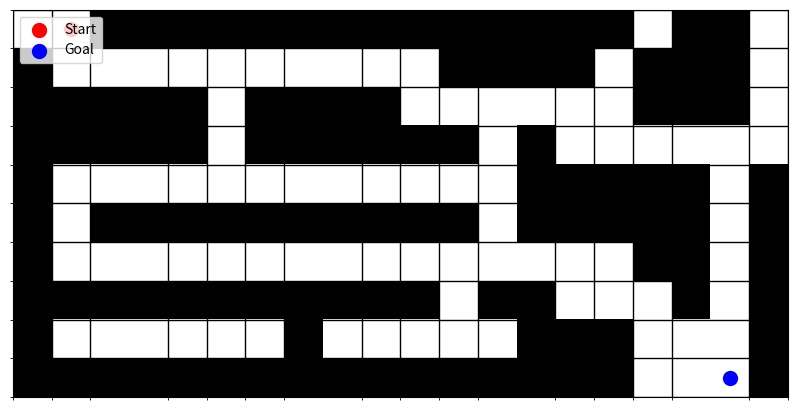

The matplotlib source for this figure:

import numpy as np
import matplotlib.pyplot as plt
from collections import deque
import time



# Define the maze
maze = np.array([
    [0, 0, 1, 1, 1, 1, 1, 1, 1, 1, 1, 1, 1, 1, 1, 1, 0, 1, 1, 0],  
    [1, 0, 0, 0, 0, 0, 0, 0, 0, 0, 0, 1, 1, 1, 1, 0, 1, 1, 1, 0],  
    [1, 1, 1, 1, 1, 0, 1, 1, 1, 1, 0, 0, 0, 0, 0, 0, 1, 1, 1, 0],  
    [1, 1, 1, 1, 1, 0, 1, 1, 1, 1, 1, 1, 0, 1, 0, 0, 0, 0, 0, 0],  
    [1, 0, 0, 0, 0, 0, 0, 0, 0, 0, 0, 0, 0, 1, 1, 1, 1, 1, 0, 1],  
    [1, 0, 1, 1, 1, 1, 1, 1, 1, 1, 1, 1, 0, 1, 1, 1, 1, 1, 0, 1],  
    [1, 0, 0, 0, 0, 0, 0, 0, 0, 0, 0, 0, 0, 0, 0, 0, 1, 1, 0, 1],  
    [1, 1, 1, 1, 1, 1, 1, 1, 1, 1, 1, 0, 1, 1, 0, 0, 0, 1, 0, 1],  
    [1, 0, 0, 0, 0, 0, 0, 1, 0, 0, 0, 0, 0, 1, 1, 1, 0, 0, 0, 1],  
    [1, 1, 1, 1, 1, 1, 1, 1, 1, 1, 1, 1, 1, 1, 1, 1, 0, 0, 0, 1]
])


# Create a figure and axis
fig, ax = plt.subplots(figsize=(10, 10))

# Use imshow to display the maze, setting the color map to distinguish free space and walls
# Free space (0) will be white and walls (1) will be black
ax.imshow(maze, cmap='gray_r')

# Mark the start point (Red) and goal point (Blue)
start = (0, 1)  # Starting point
goal = (9, 18)  # Goal point

# Add markers for start (red) and goal (blue)
ax.scatter(start[1], start[0], color='red', s=100, label="Start")
ax.scatter(goal[1], goal[0], color='blue', s=100, label="Goal")

# Add gridlines for better visibility of the maze structure
ax.set_xticks(np.arange(-.5, maze.shape[1], 1), minor=True)
ax.set_yticks(np.arange(-.5, maze.shape[0], 1), minor=True)
ax.grid(which='minor', color='black', linestyle='-', linewidth=1)

# Hide the major ticks
ax.tick_params(which='major', bottom=False, left=False, labelbottom=False, labelleft=False)

# Show the legend
ax.legend(loc="upper left")

# Display the plot
plt.show()





def bfs(maze, start, goal):
    """
    Finds the shortest path from the start to the goal in a maze using Breadth-First Search (BFS).

    Args:
        maze (list[list[int]]): 2D list representing the maze grid. 0 indicates a free space, 1 indicates an obstacle.
        start (tuple[int, int]): The starting coordinates (x, y) in the maze.
        goal (tuple[int, int]): The target coordinates (x, y) in the maze.

    Returns:
        list[tuple[int, int]]: A list of tuples representing the path from start to goal, or None if no path exists.
    """
    
    rows, cols = len(maze), len(maze[0])
    
    # Ensure start and goal are within bounds and not blocked by obstacles
    if not (0 <= start[0] < rows and 0 <= start[1] < cols) or maze[start[0]][start[1]] == 1:
        print(f"Invalid start point: {start}")
        return None
    
    if not (0 <= goal[0] < rows and 0 <= goal[1] < cols) or maze[goal[0]][goal[1]] == 1:
        print(f"Invalid goal point: {goal}")
        return None
    
    # Initialize BFS structures
    queue = deque([[start]])  # Queue to explore paths
    visited = set([start])    # Set to track visited nodes

    while queue:
        path = queue.popleft()  # Dequeue the next path
        x, y = path[-1]        # Current position (last cell in path)
        
        # Check if we have reached the goal
        if (x, y) == goal:
            return path
        
        # Explore the four possible directions (up, down, left, right)
        for dx, dy in [(-1, 0), (1, 0), (0, -1), (0, 1)]:
            nx, ny = x + dx, y + dy
            
            # Ensure the neighbor cell is within bounds, walkable, and not visited
            if (0 <= nx < rows and 0 <= ny < cols and 
                maze[nx][ny] == 0 and (nx, ny) not in visited):
                
                visited.add((nx, ny))           # Mark as visited
                queue.append(path + [(nx, ny)])  # Enqueue the new path
    
    # No path found if we exhaust the queue
    print("No path found")
    return None


def dfs(maze, start, goal):
    """
    Finds a path from the start to the goal in a maze using Depth-First Search (DFS).

    Args:
        maze (list[list[int]]): 2D list representing the maze grid. 0 indicates a free space, 1 indicates an obstacle.
        start (tuple[int, int]): The starting coordinates (x, y) in the maze.
        goal (tuple[int, int]): The target coordinates (x, y) in the maze.

    Returns:
        list[tuple[int, int]]: A list of tuples representing the path from start to goal, or None if no path exists.
    """
    
    rows, cols = len(maze), len(maze[0])
    
    # Initialize DFS structures
    stack = [[start]]  # Stack to explore paths
    visited = set([start])  # Set to track visited nodes

    while stack:
        path = stack.pop()  # Pop the last path from the stack
        x, y = path[-1]    # Get the current position (last cell in path)
        
        # Check if we have reached the goal
        if (x, y) == goal:
            return path
        
        # Explore the four possible directions (up, down, left, right)
        for dx, dy in [(-1, 0), (1, 0), (0, -1), (0, 1)]:
            nx, ny = x + dx, y + dy
            
            # Ensure the neighbor cell is within bounds, walkable, and not visited
            if (0 <= nx < rows and 0 <= ny < cols and 
                maze[nx][ny] == 0 and (nx, ny) not in visited):
                
                visited.add((nx, ny))           # Mark as visited
                stack.append(path + [(nx, ny)])  # Push the new path onto the stack
    
    # No path found if we exhaust the stack
    print("No path found")
    return None

import heapq

def manhattan_distance(a, b):
    """
    Computes the Manhattan distance between two points.

    Args:
        a (tuple[int, int]): Coordinates of the first point (x1, y1).
        b (tuple[int, int]): Coordinates of the second point (x2, y2).

    Returns:
        int: The Manhattan distance between points a and b.
    """
    return abs(a[0] - b[0]) + abs(a[1] - b[1])

def a_star(maze, start, goal):
    """
    Finds the shortest path from start to goal in a maze using the A* algorithm.

    Args:
        maze (list[list[int]]): 2D list representing the maze grid. 0 indicates a free space, 1 indicates an obstacle.
        start (tuple[int, int]): The starting coordinates (x, y) in the maze.
        goal (tuple[int, int]): The target coordinates (x, y) in the maze.

    Returns:
        list[tuple[int, int]]: A list of tuples representing the path from start to goal, or None if no path exists.
    """
    
    rows, cols = len(maze), len(maze[0])
    
    # Priority queue for A* search, initialized with (estimated total cost, cost so far, current node, path)
    pq = [(0 + manhattan_distance(start, goal), 0, start, [])]
    visited = set()
    
    while pq:
        # Get the node with the lowest estimated total cost
        est_total_cost, cost, (x, y), path = heapq.heappop(pq)
        
        # Check if we have reached the goal
        if (x, y) == goal:
            return path + [(x, y)]
        
        # Skip this node if it has already been visited
        if (x, y) in visited:
            continue
        
        # Mark the node as visited and update the path
        visited.add((x, y))
        path = path + [(x, y)]
        
        # Explore neighbors
        for dx, dy in [(-1, 0), (1, 0), (0, -1), (0, 1)]:
            nx, ny = x + dx, y + dy
            
            # Check if the neighbor is within bounds and is walkable
            if 0 <= nx < rows and 0 <= ny < cols and maze[nx][ny] == 0 and (nx, ny) not in visited:
                new_cost = cost + 1
                est_total_cost = new_cost + manhattan_distance((nx, ny), goal)
                heapq.heappush(pq, (est_total_cost, new_cost, (nx, ny), path))
    
    # If the priority queue is exhausted and goal is not found
    print("No path found")
    return None



def print_maze_with_path(maze, path):
    # Create a copy of the maze as a list of strings
    maze_copy = np.array(maze, dtype=str)
    
    # Replace the path coordinates with '*'
    for (x, y) in path:
        maze_copy[x][y] = '*'
    
    # Print the maze, replacing 1 with '1', 0 with '0', and showing '*' where the path is
    for row in maze_copy:
        print("".join(row))



def run_algorithm(algorithm_name, algorithm_func, maze, start_point, goal_point):
    print(f"Running {algorithm_name}...")
    start_time = time.time()
    path = algorithm_func(maze, start_point, goal_point)
    execution_time = time.time() - start_time
    
    if path:
        print(f"{algorithm_name} Path Length: {len(path)}")
        print(f"{algorithm_name} Time: {execution_time:.4f} seconds")
        print_maze_with_path(maze, path)
        print()
        print("--------------------------------------------")
        print()
    else:
        print(f"No path found using {algorithm_name}.")
    
    return execution_time

def run_algorithm_comparison(maze, start_point, goal_point):
    # Run BFS
    bfs_time = run_algorithm("BFS", bfs, maze, start_point, goal_point)
    
    # Run DFS
    dfs_time = run_algorithm("DFS", dfs, maze, start_point, goal_point)
    
    # Run A* Search
    a_star_time = run_algorithm("A*", a_star, maze, start_point, goal_point)
    
    # Compare times
    print("\nComparison of Execution Times:")
    print(f"BFS Time: {bfs_time:.5f} seconds")
    print(f"DFS Time: {dfs_time:.5f} seconds")
    print(f"A*  Time : {a_star_time:.5f} seconds")

    # Determine the fastest algorithm
    if bfs_time < dfs_time and bfs_time < a_star_time:
        print("BFS is the fastest algorithm.")
    elif dfs_time < bfs_time and dfs_time < a_star_time:
        print("DFS is the fastest algorithm.")
    else:
        print("A* Search is the fastest algorithm.")

# Main program flow
start_point = (0, 1)  # Adjust these as per your maze's start point
goal_point = (9, 18)  # Adjust these as per your maze's goal point


# Run the algorithm comparison
run_algorithm_comparison(maze, start_point, goal_point)